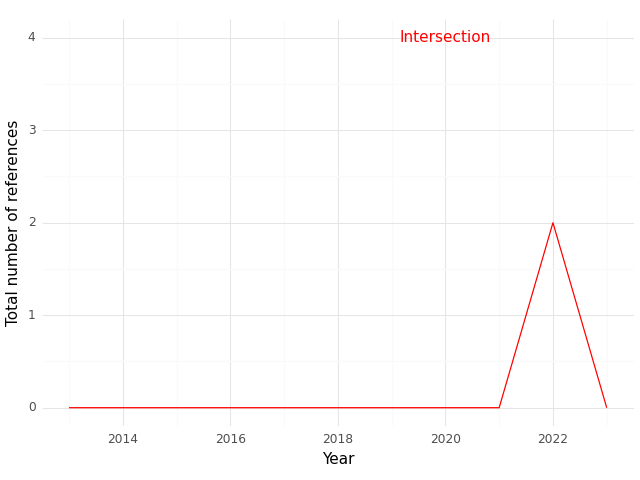

The data file committed next to this chart (first rows):
, Year, intersection
0, 2013, 0.0
1, 2014, 0.0
2, 2016, 0.0
3, 2021, 0.0
4, 2022, 2.0
5, 2023, 0.0
